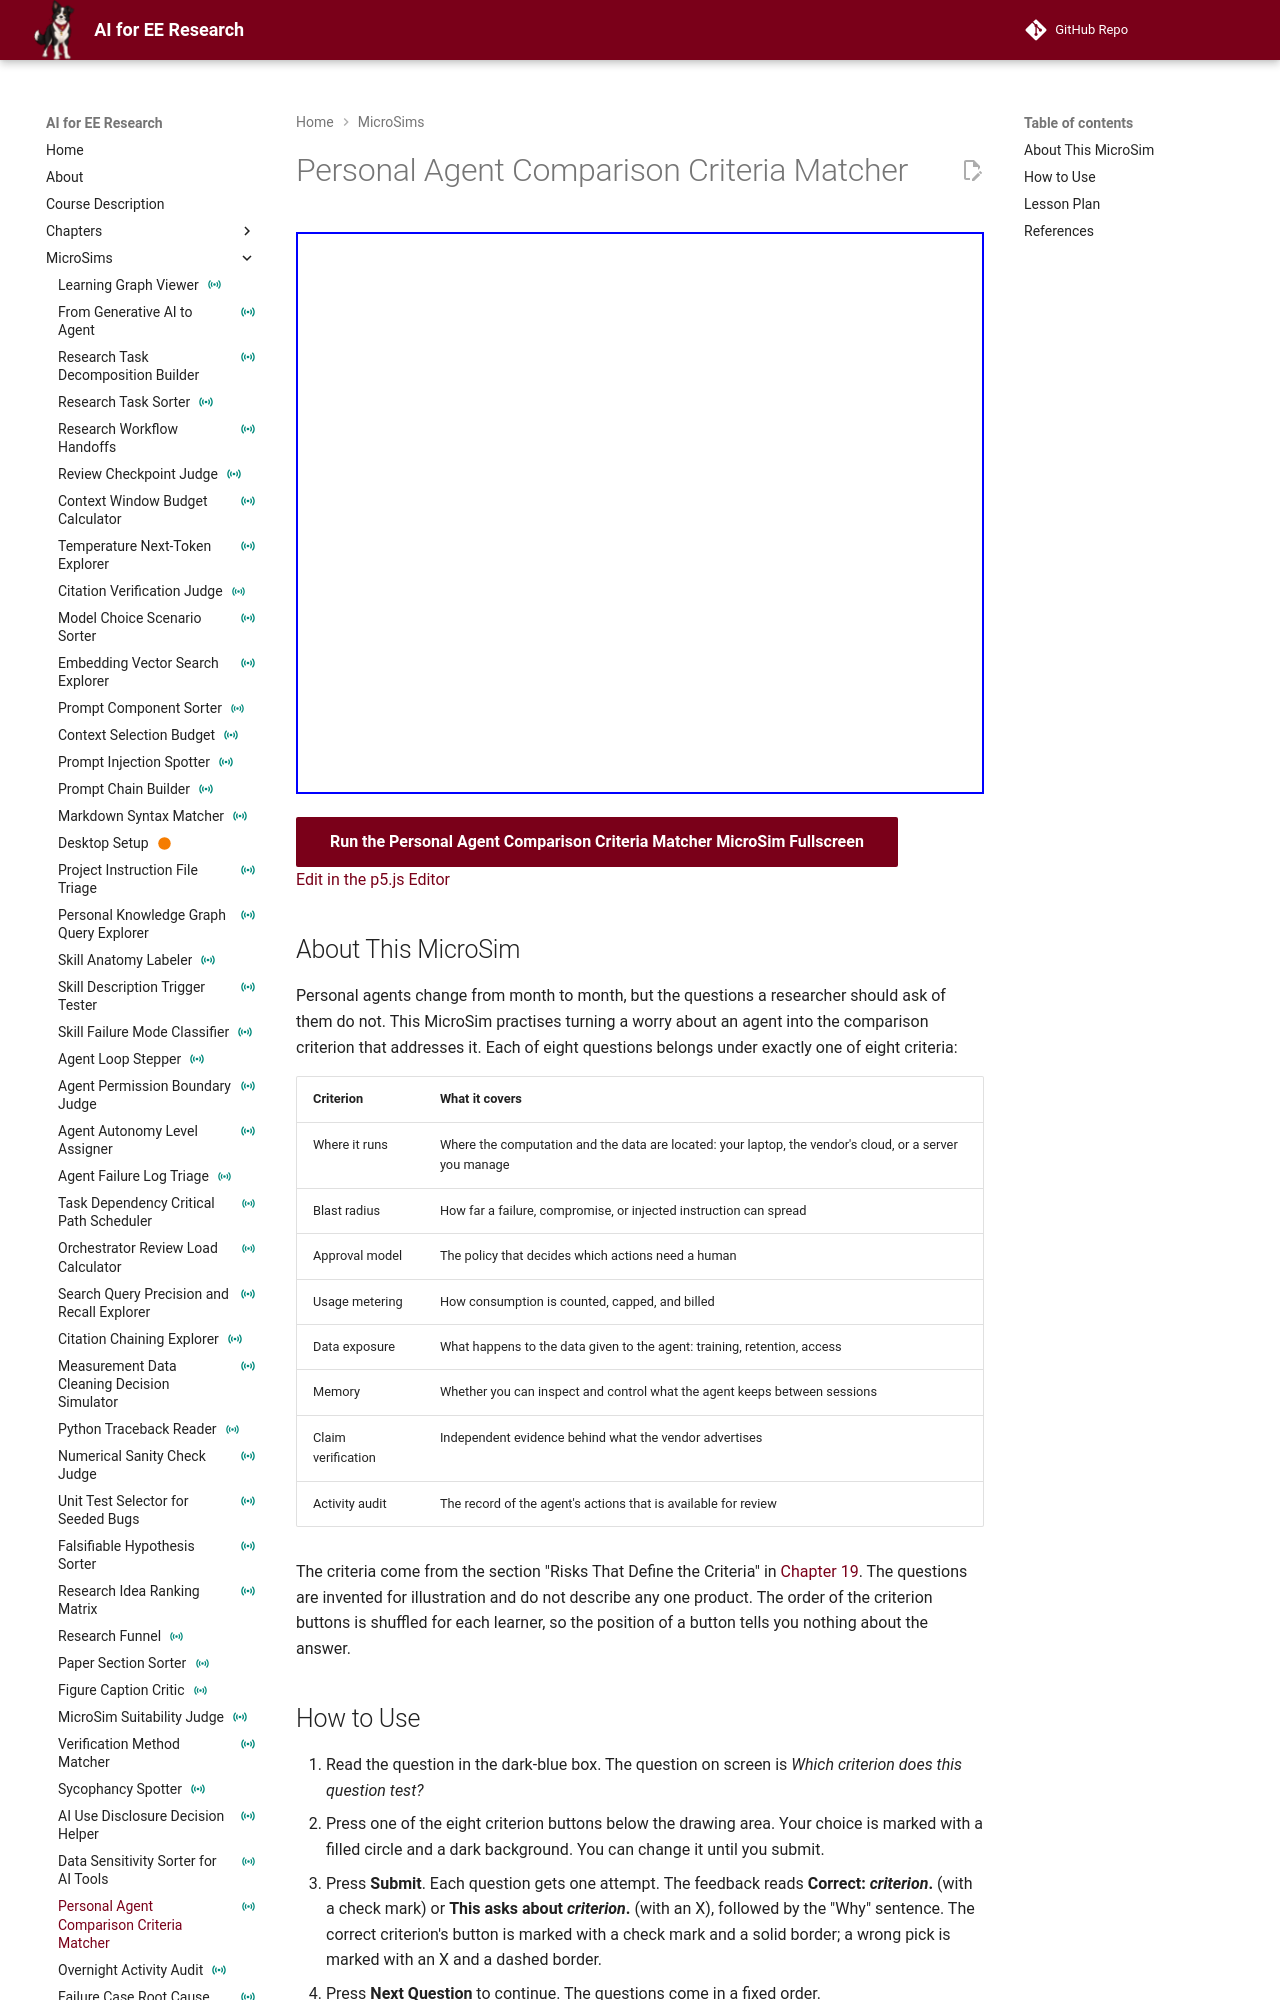

repository: dmccreary/ai-for-ee-research · page: sims/agent-comparison-criteria-matcher/index.html · generator: mkdocs

---
title: "Personal Agent Comparison Criteria Matcher"
description: 'Classify eight questions about a personal, always-on AI agent under the comparison criterion each one tests, with one attempt per question, a "Why" sentence after each answer, and a one-line test per criterion at the end.'
image: /sims/agent-comparison-criteria-matcher/agent-comparison-criteria-matcher.png
og:image: /sims/agent-comparison-criteria-matcher/agent-comparison-criteria-matcher.png
social:
   cards: false
quality_score: 0
status: instrumented
---

# Personal Agent Comparison Criteria Matcher

<iframe src="main.html" height="562px" width="100%" scrolling="no"></iframe>

[Run the Personal Agent Comparison Criteria Matcher MicroSim Fullscreen](./main.html){ .md-button .md-button--primary }
<br/>
[Edit in the p5.js Editor](https://editor.p5js.org/)

## About This MicroSim

Personal agents change from month to month, but the questions a researcher should ask of them do not. This MicroSim practises turning a worry about an agent into the comparison criterion that addresses it. Each of eight questions belongs under exactly one of eight criteria:

| Criterion | What it covers |
|---|---|
| Where it runs | Where the computation and the data are located: your laptop, the vendor's cloud, or a server you manage |
| Blast radius | How far a failure, compromise, or injected instruction can spread |
| Approval model | The policy that decides which actions need a human |
| Usage metering | How consumption is counted, capped, and billed |
| Data exposure | What happens to the data given to the agent: training, retention, access |
| Memory | Whether you can inspect and control what the agent keeps between sessions |
| Claim verification | Independent evidence behind what the vendor advertises |
| Activity audit | The record of the agent's actions that is available for review |

The criteria come from the section "Risks That Define the Criteria" in [Chapter 19](../../chapters/19-always-on-personal-agents/index.md). The questions are invented for illustration and do not describe any one product. The order of the criterion buttons is shuffled for each learner, so the position of a button tells you nothing about the answer.
